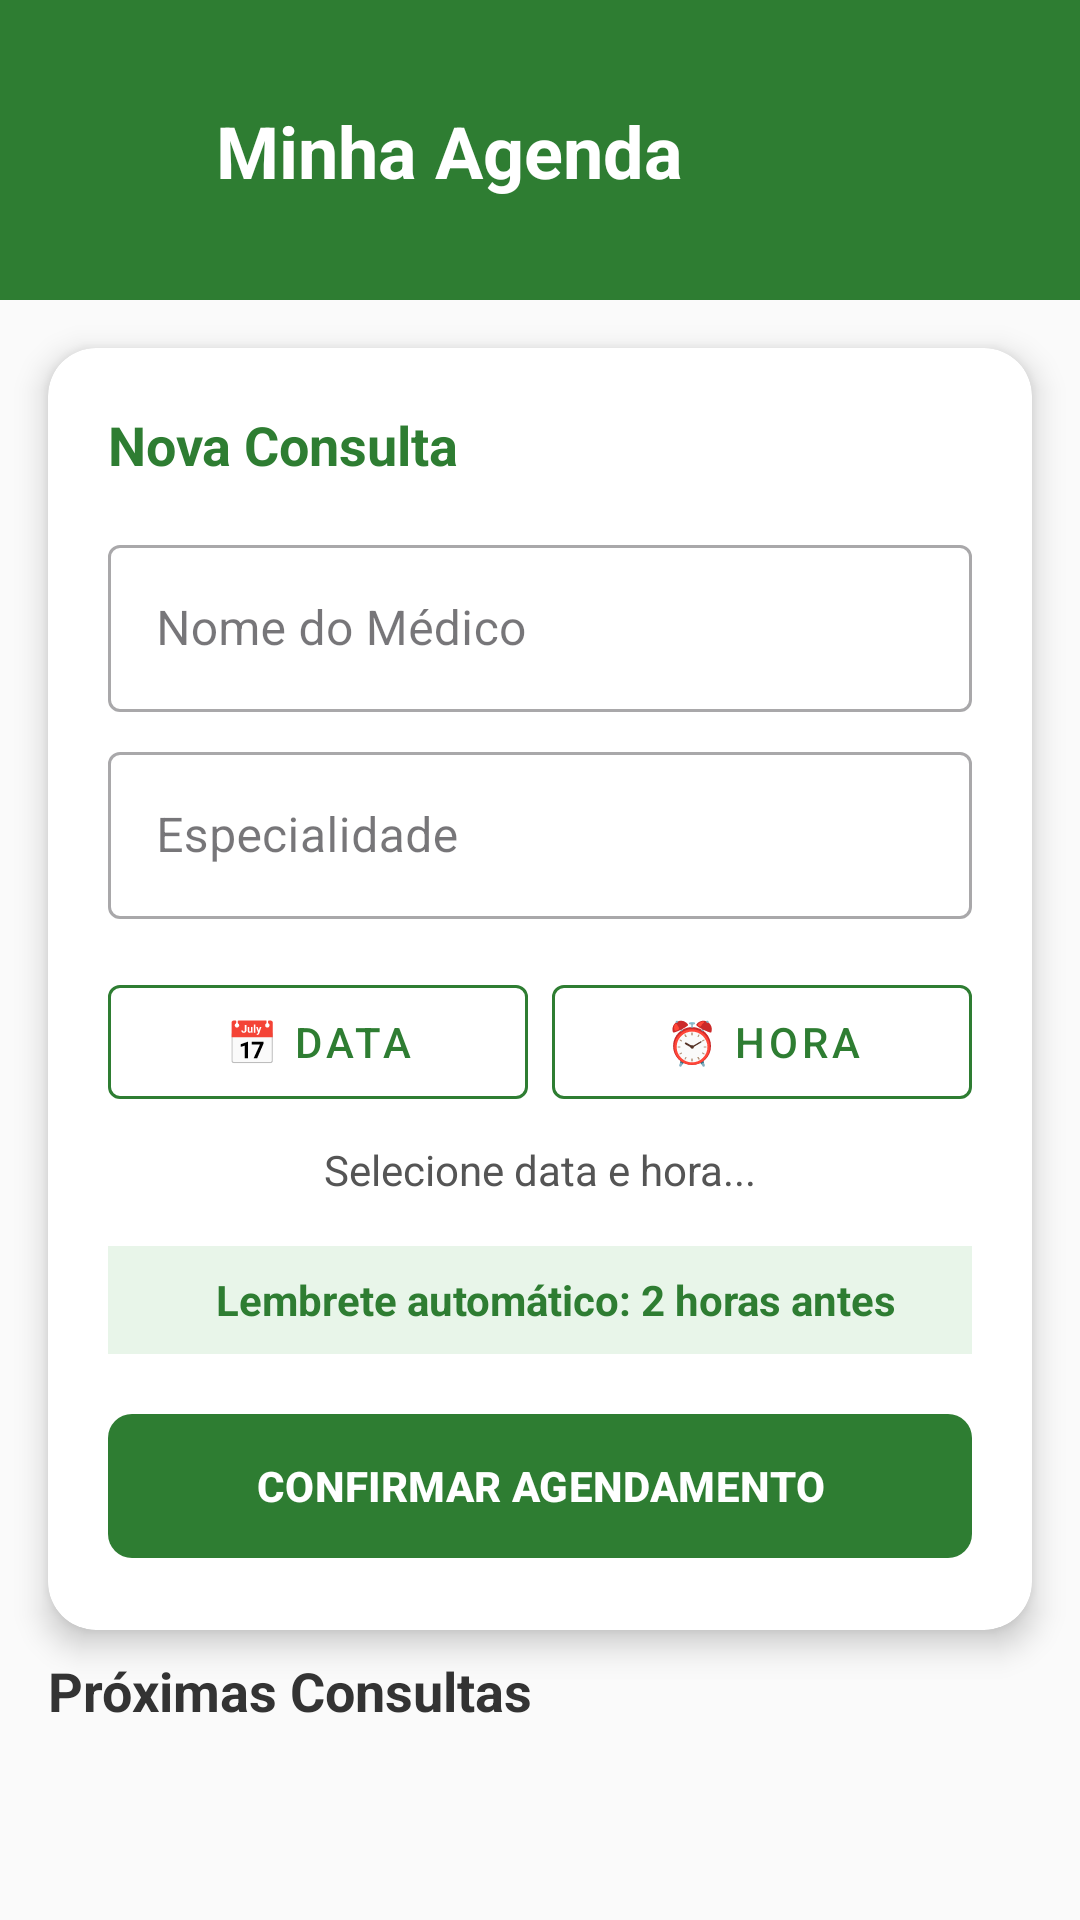

Reconstruct the res/layout file that produces this screen, plus the resources it refers to.
<!-- AndroidManifest.xml: application theme Theme.GeroKernel -->
<!-- res/layout/activity_agenda.xml -->
<?xml version="1.0" encoding="utf-8"?>
<androidx.constraintlayout.widget.ConstraintLayout
    xmlns:android="http://schemas.android.com/apk/res/android"
    xmlns:app="http://schemas.android.com/apk/res-auto"
    android:layout_width="match_parent"
    android:layout_height="match_parent"
    android:background="#FAFAFA">

    
    <View
        android:id="@+id/header"
        android:layout_width="0dp"
        android:layout_height="100dp"
        android:background="#2E7D32"
        app:layout_constraintTop_toTopOf="parent"
        app:layout_constraintStart_toStartOf="parent"
        app:layout_constraintEnd_toEndOf="parent"/>

    <ImageButton
        android:id="@+id/btnVoltar"
        android:layout_width="48dp"
        android:layout_height="48dp"
        android:layout_marginStart="8dp"
        android:background="?attr/selectableItemBackgroundBorderless"
        android:src="@drawable/ic_launcher_foreground"
        app:tint="#FFFFFF"
        app:layout_constraintStart_toStartOf="parent"
        app:layout_constraintTop_toTopOf="@id/header"
        app:layout_constraintBottom_toBottomOf="@id/header"/>

    <TextView
        android:id="@+id/txtTitulo"
        android:layout_width="wrap_content"
        android:layout_height="wrap_content"
        android:text="Minha Agenda"
        android:textColor="#FFFFFF"
        android:textSize="24sp"
        android:textStyle="bold"
        android:layout_marginStart="16dp"
        app:layout_constraintStart_toEndOf="@id/btnVoltar"
        app:layout_constraintTop_toTopOf="@id/header"
        app:layout_constraintBottom_toBottomOf="@id/header"/>

    
    <androidx.cardview.widget.CardView
        android:id="@+id/cardForm"
        android:layout_width="0dp"
        android:layout_height="wrap_content"
        android:layout_margin="16dp"
        app:cardCornerRadius="16dp"
        app:cardElevation="6dp"
        app:cardBackgroundColor="#FFFFFF"
        app:layout_constraintTop_toBottomOf="@id/header"
        app:layout_constraintStart_toStartOf="parent"
        app:layout_constraintEnd_toEndOf="parent">

        <LinearLayout
            android:layout_width="match_parent"
            android:layout_height="wrap_content"
            android:orientation="vertical"
            android:padding="20dp">

            <TextView
                android:layout_width="wrap_content"
                android:layout_height="wrap_content"
                android:text="Nova Consulta"
                android:textColor="#2E7D32"
                android:textStyle="bold"
                android:textSize="18sp"
                android:layout_marginBottom="16dp"/>

            
            <com.google.android.material.textfield.TextInputLayout
                android:layout_width="match_parent"
                android:layout_height="wrap_content"
                android:hint="Nome do Médico"
                style="@style/Widget.MaterialComponents.TextInputLayout.OutlinedBox"
                android:layout_marginBottom="8dp">

                <com.google.android.material.textfield.TextInputEditText
                    android:id="@+id/editMedico"
                    android:layout_width="match_parent"
                    android:layout_height="wrap_content"/>
            </com.google.android.material.textfield.TextInputLayout>

            
            <com.google.android.material.textfield.TextInputLayout
                android:layout_width="match_parent"
                android:layout_height="wrap_content"
                android:hint="Especialidade"
                style="@style/Widget.MaterialComponents.TextInputLayout.OutlinedBox"
                android:layout_marginBottom="16dp">

                <com.google.android.material.textfield.TextInputEditText
                    android:id="@+id/editEspecialidade"
                    android:layout_width="match_parent"
                    android:layout_height="wrap_content"/>
            </com.google.android.material.textfield.TextInputLayout>

            
            <LinearLayout
                android:layout_width="match_parent"
                android:layout_height="wrap_content"
                android:orientation="horizontal"
                android:layout_marginBottom="8dp">

                <com.google.android.material.button.MaterialButton
                    android:id="@+id/btnData"
                    android:layout_width="0dp"
                    android:layout_height="50dp"
                    android:layout_weight="1"
                    android:text="📅 Data"
                    style="@style/Widget.MaterialComponents.Button.OutlinedButton"
                    app:strokeColor="#2E7D32"
                    android:textColor="#2E7D32"
                    android:layout_marginEnd="8dp"/>

                <com.google.android.material.button.MaterialButton
                    android:id="@+id/btnHora"
                    android:layout_width="0dp"
                    android:layout_height="50dp"
                    android:layout_weight="1"
                    android:text="⏰ Hora"
                    style="@style/Widget.MaterialComponents.Button.OutlinedButton"
                    app:strokeColor="#2E7D32"
                    android:textColor="#2E7D32"/>
            </LinearLayout>

            <TextView
                android:id="@+id/txtDataSelecionada"
                android:layout_width="match_parent"
                android:layout_height="wrap_content"
                android:text="Selecione data e hora..."
                android:gravity="center"
                android:textColor="#555"
                android:layout_marginBottom="16dp"/>

            
            <LinearLayout
                android:layout_width="match_parent"
                android:layout_height="wrap_content"
                android:background="#E8F5E9"
                android:padding="8dp"
                android:orientation="horizontal"
                android:gravity="center_vertical"
                android:layout_marginBottom="16dp">

                <ImageView
                    android:layout_width="20dp"
                    android:layout_height="20dp"
                    android:src="@drawable/ic_launcher_foreground"
                    app:tint="#2E7D32"/>

                <TextView
                    android:layout_width="wrap_content"
                    android:layout_height="wrap_content"
                    android:text="Lembrete automático: 2 horas antes"
                    android:textSize="14sp"
                    android:textStyle="bold"
                    android:textColor="#2E7D32"
                    android:layout_marginStart="8dp"/>
            </LinearLayout>

            <com.google.android.material.button.MaterialButton
                android:id="@+id/btnAgendar"
                android:layout_width="match_parent"
                android:layout_height="56dp"
                android:text="CONFIRMAR AGENDAMENTO"
                android:textStyle="bold"
                app:cornerRadius="8dp"
                app:backgroundTint="#2E7D32"/>

        </LinearLayout>
    </androidx.cardview.widget.CardView>

    
    <TextView
        android:id="@+id/lblHistorico"
        android:layout_width="wrap_content"
        android:layout_height="wrap_content"
        android:text="Próximas Consultas"
        android:textSize="18sp"
        android:textStyle="bold"
        android:textColor="#333"
        android:layout_marginStart="16dp"
        android:layout_marginTop="8dp"
        app:layout_constraintTop_toBottomOf="@id/cardForm"
        app:layout_constraintStart_toStartOf="parent"/>

    <androidx.recyclerview.widget.RecyclerView
        android:id="@+id/recyclerConsultas"
        android:layout_width="0dp"
        android:layout_height="0dp"
        android:layout_margin="16dp"
        app:layout_constraintTop_toBottomOf="@id/lblHistorico"
        app:layout_constraintBottom_toBottomOf="parent"
        app:layout_constraintStart_toStartOf="parent"
        app:layout_constraintEnd_toEndOf="parent"/>

</androidx.constraintlayout.widget.ConstraintLayout>
<!-- resources referenced by this layout -->
<resources>
  <!-- drawable ic_launcher_foreground: webp bitmap (mipmap-hdpi, 2712 bytes) -->
  <style name="Theme.GeroKernel" parent="Base.Theme.GeroKernel" />
  <style name="Base.Theme.GeroKernel" parent="Theme.Material3.DayNight.NoActionBar">
          
          
      </style>
</resources>
